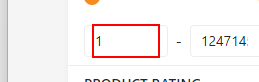
Workflow: we

Step 1: type [filterAmountFrom.ToString] into the text box in window 'Clearance Sale' (msedge.exe)

Step 2: type [filterAmountTo.ToString] into the text box in window 'Clearance Sale' (msedge.exe) (same screen as step 1)

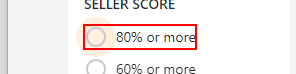
Step 3: click on the link '{0}% or more'
